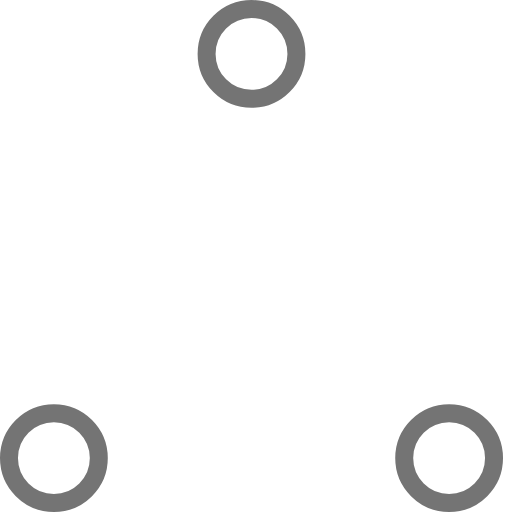
t = 0.00 s
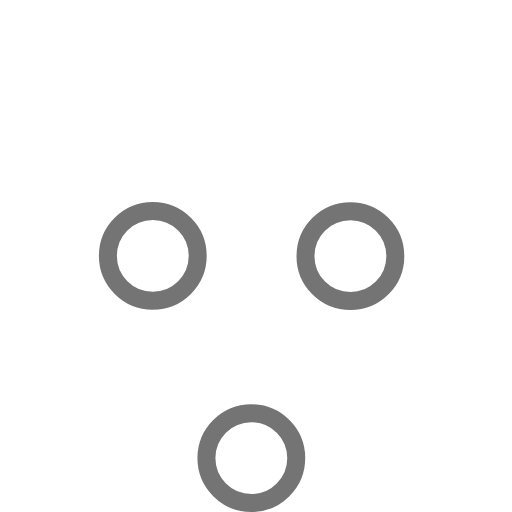
t = 0.37 s
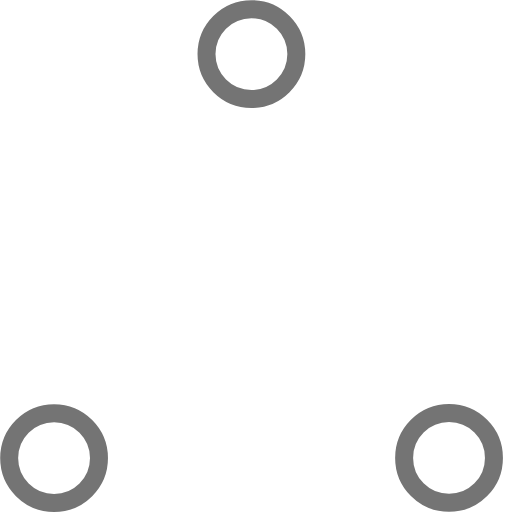
t = 0.73 s
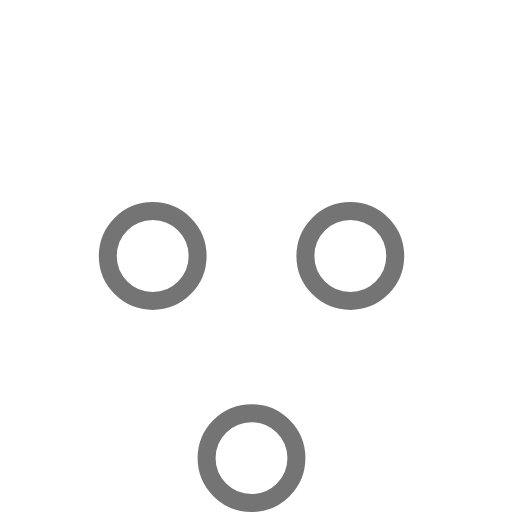
t = 1.10 s
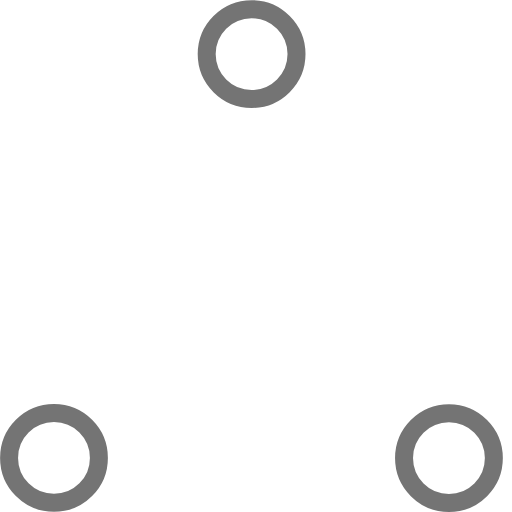
t = 1.47 s
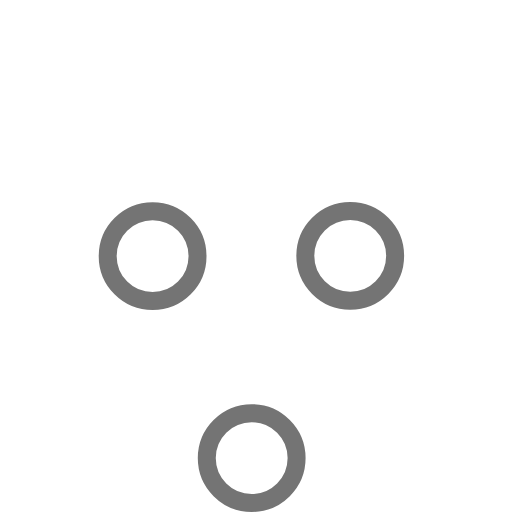
t = 1.83 s

The animated SVG that drew these frames (rendered in a browser with its animation timeline set to each time). Animation: 6 SMIL elements (animate=6); one cycle of 2.20 s, repeats indefinitely.

<!-- By Sam Herbert (@sherb), for everyone. More @ http://goo.gl/7AJzbL -->
<!-- Todo: add easing -->
<svg width="40" height="40" viewBox="0 0 57 57" xmlns="http://www.w3.org/2000/svg" stroke="#747474">
    <g fill="none" fill-rule="evenodd">
        <g transform="translate(1 1)" stroke-width="2">
            <circle cx="5" cy="50" r="5">
                <animate attributeName="cy"
                     begin="0s" dur="2.2s"
                     values="50;5;50;50"
                     calcMode="linear"
                     repeatCount="indefinite" />
                <animate attributeName="cx"
                     begin="0s" dur="2.2s"
                     values="5;27;49;5"
                     calcMode="linear"
                     repeatCount="indefinite" />
            </circle>
            <circle cx="27" cy="5" r="5">
                <animate attributeName="cy"
                     begin="0s" dur="2.2s"
                     from="5" to="5"
                     values="5;50;50;5"
                     calcMode="linear"
                     repeatCount="indefinite" />
                <animate attributeName="cx"
                     begin="0s" dur="2.2s"
                     from="27" to="27"
                     values="27;49;5;27"
                     calcMode="linear"
                     repeatCount="indefinite" />
            </circle>
            <circle cx="49" cy="50" r="5">
                <animate attributeName="cy"
                     begin="0s" dur="2.2s"
                     values="50;50;5;50"
                     calcMode="linear"
                     repeatCount="indefinite" />
                <animate attributeName="cx"
                     from="49" to="49"
                     begin="0s" dur="2.2s"
                     values="49;5;27;49"
                     calcMode="linear"
                     repeatCount="indefinite" />
            </circle>
        </g>
    </g>
</svg>
